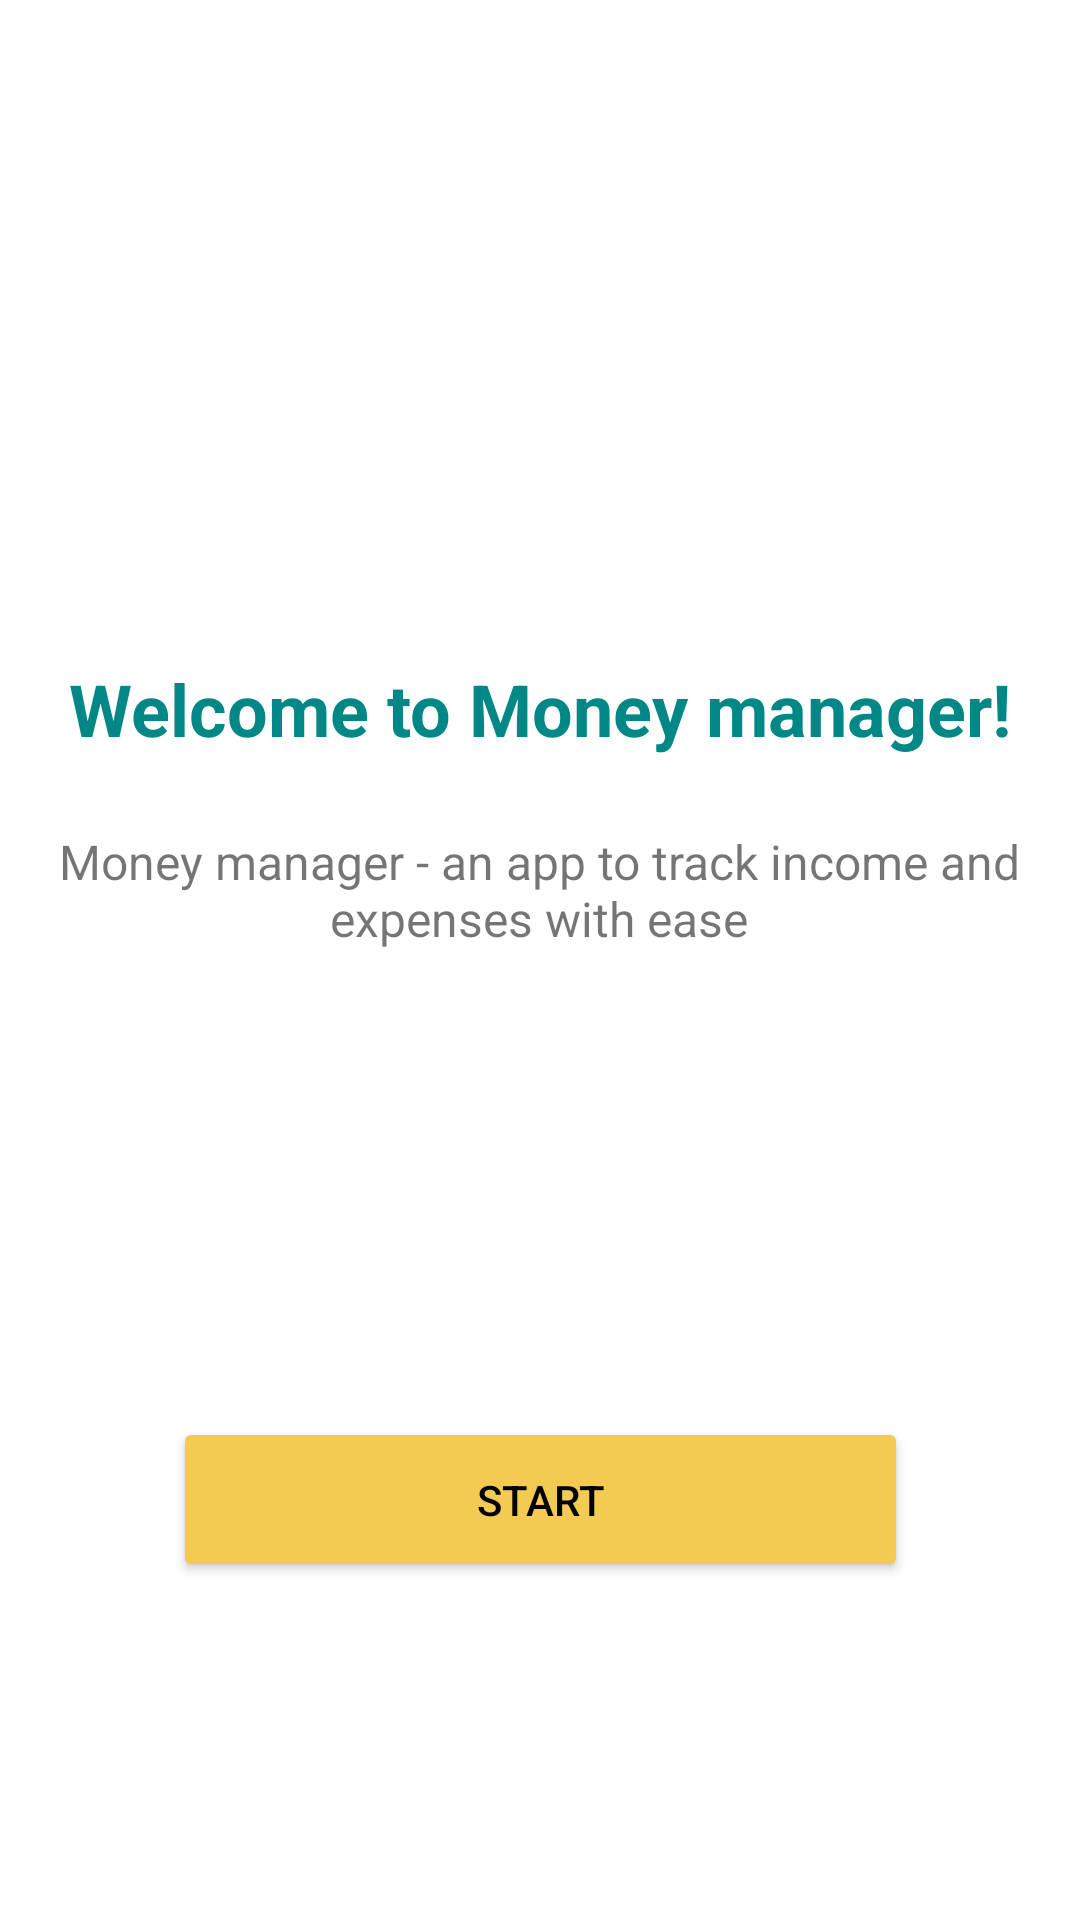

Android layout source for this screen:
<!-- AndroidManifest.xml: application theme Theme.Money_manager -->
<!-- res/layout/activity_welcome.xml -->
<?xml version="1.0" encoding="utf-8"?>
<androidx.constraintlayout.widget.ConstraintLayout xmlns:android="http://schemas.android.com/apk/res/android"
    xmlns:app="http://schemas.android.com/apk/res-auto"
    xmlns:tools="http://schemas.android.com/tools"
    android:id="@+id/main"
    android:layout_width="match_parent"
    android:layout_height="match_parent"
    tools:context=".activity.authentication.WelcomeActivity">

    <ImageView
        android:id="@+id/imageView4"
        android:layout_width="wrap_content"
        android:layout_height="wrap_content"
        android:layout_marginTop="152dp"
        app:layout_constraintEnd_toEndOf="parent"
        app:layout_constraintStart_toStartOf="parent"
        app:layout_constraintTop_toTopOf="parent"
        app:srcCompat="@drawable/dollar_128" />

    <TextView
        android:id="@+id/textView8"
        android:layout_width="wrap_content"
        android:layout_height="wrap_content"
        android:layout_marginTop="68dp"
        android:text="Welcome to Money manager!"
        android:textColor="@color/teal_700"
        android:textSize="24sp"
        android:textStyle="bold"
        app:layout_constraintEnd_toEndOf="parent"
        app:layout_constraintStart_toStartOf="parent"
        app:layout_constraintTop_toBottomOf="@+id/imageView4" />

    <TextView
        android:id="@+id/textView10"
        android:layout_width="330dp"
        android:layout_height="44dp"
        android:layout_marginTop="24dp"
        android:maxLines="2"
        android:text="Money manager - an app to track income and expenses with ease"
        android:textAlignment="center"
        android:textSize="16sp"
        app:layout_constraintEnd_toEndOf="parent"
        app:layout_constraintHorizontal_bias="0.493"
        app:layout_constraintStart_toStartOf="parent"
        app:layout_constraintTop_toBottomOf="@+id/textView8" />

    <Button
        android:id="@+id/btn_start_login"
        android:layout_width="245dp"
        android:layout_height="55dp"
        android:layout_marginTop="152dp"
        android:backgroundTint="@color/yellow_600"
        android:text="Start"
        android:textColor="@color/black"
        app:layout_constraintBottom_toBottomOf="parent"
        app:layout_constraintEnd_toEndOf="parent"
        app:layout_constraintStart_toStartOf="parent"
        app:layout_constraintTop_toBottomOf="@+id/textView10"
        app:layout_constraintVertical_bias="0.0" />
</androidx.constraintlayout.widget.ConstraintLayout>
<!-- resources referenced by this layout -->
<resources>
  <color name="black">#FF000000</color>
  <color name="teal_700">#FF018786</color>
  <color name="yellow_600">#F3CA52</color>
  <style name="Theme.Money_manager" parent="Theme.MaterialComponents.DayNight.DarkActionBar">
          
          <item name="colorPrimary">@color/purple_500</item>
          <item name="colorPrimaryVariant">@color/purple_700</item>
          <item name="colorOnPrimary">@color/white</item>
          
          <item name="colorSecondary">@color/teal_200</item>
          <item name="colorSecondaryVariant">@color/teal_700</item>
          <item name="colorOnSecondary">@color/black</item>
          
          <item name="android:statusBarColor">?attr/colorPrimaryVariant</item>
          
      </style>
  <color name="purple_500">#FF6200EE</color>
  <color name="purple_700">#FF3700B3</color>
  <color name="white">#FFFFFFFF</color>
  <color name="teal_200">#FF03DAC5</color>
</resources>
